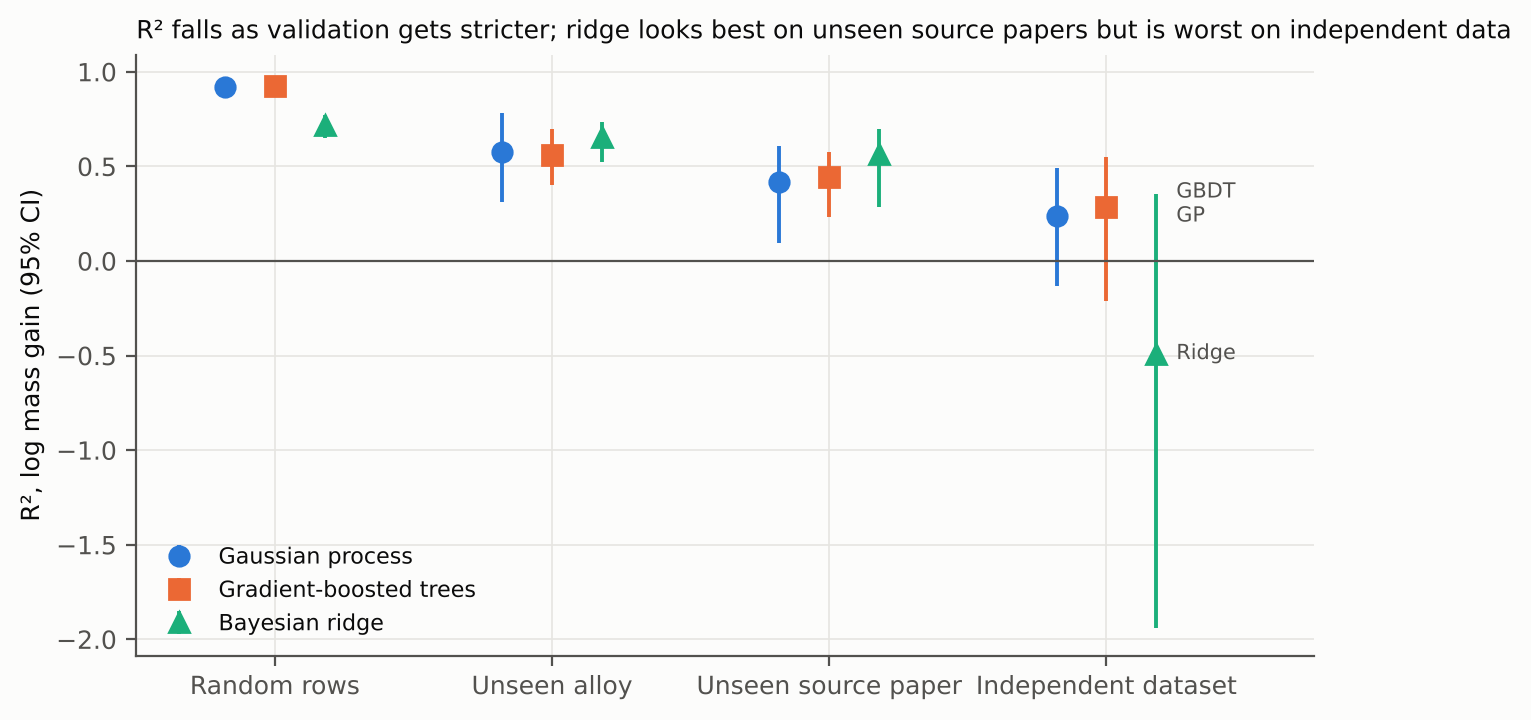

Data behind this chart, as committed beside it:
scheme, model, r2, ci_lo, ci_hi
Random rows, gp, 0.922, 0.8931, 0.9424
Unseen alloy, gp, 0.5785, 0.3113, 0.78
Unseen source paper, gp, 0.4188, 0.09375, 0.6084
Independent dataset, gp, 0.2371, -0.1308, 0.4925
Random rows, gbdt, 0.9228, 0.8895, 0.9447
Unseen alloy, gbdt, 0.5594, 0.4001, 0.6979
Unseen source paper, gbdt, 0.4447, 0.2339, 0.5744
Independent dataset, gbdt, 0.2861, -0.2133, 0.5493
Random rows, bayes_ridge, 0.7195, 0.648, 0.7741
Unseen alloy, bayes_ridge, 0.655, 0.5214, 0.7367
Unseen source paper, bayes_ridge, 0.5633, 0.2843, 0.6981
Independent dataset, bayes_ridge, -0.4899, -1.941, 0.3526
